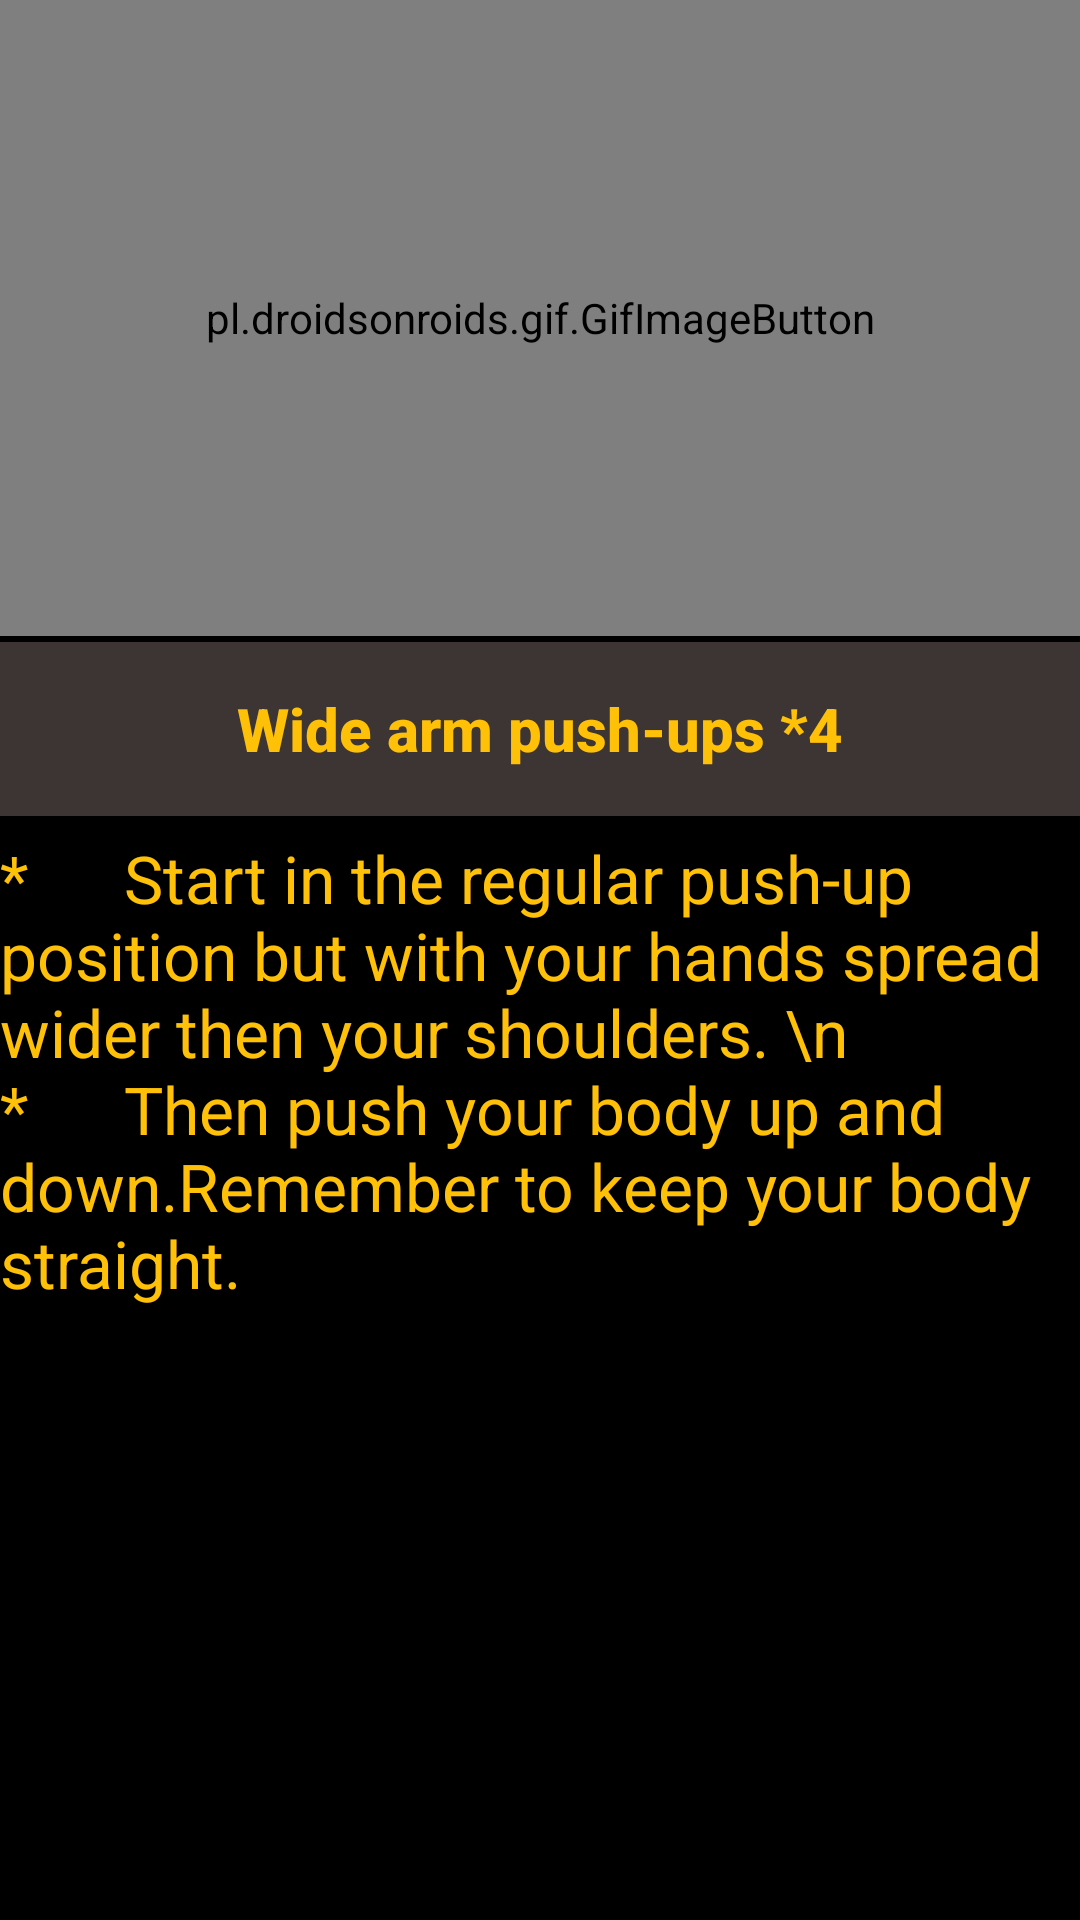

Here is an Android app screen rendered from its layout file. Give the layout XML and the strings, colors and styles it references.
<!-- AndroidManifest.xml: application theme AppTheme -->
<!-- res/layout/activity_widearm.xml -->
<?xml version="1.0" encoding="utf-8"?>
<RelativeLayout xmlns:android="http://schemas.android.com/apk/res/android"
    xmlns:app="http://schemas.android.com/apk/res-auto"
    xmlns:tools="http://schemas.android.com/tools"
    android:layout_width="match_parent"
    android:layout_height="match_parent"
    tools:context=".Widearm"
    android:background="#000000">

    <pl.droidsonroids.gif.GifImageButton
        android:id="@+id/gif6"
        android:layout_width="412dp"
        android:layout_height="231dp"
        android:layout_marginBottom="428dp"
        android:background="@drawable/widegif"
        app:layout_constraintBottom_toBottomOf="parent"
        app:layout_constraintEnd_toEndOf="parent"
        app:layout_constraintStart_toStartOf="parent"
        app:layout_constraintTop_toTopOf="parent" />

    <TextView
        android:id="@+id/text1"
        android:layout_width="404dp"
        android:layout_height="58dp"
        android:layout_marginBottom="368dp"
        android:fontFamily="sans-serif-medium"
        android:gravity="center"
        android:layout_alignParentBottom="true"
        android:text="Wide arm push-ups *4"
        android:textColor="#FFC107"
        android:textSize="20sp"
        android:layout_above="@id/gif6"
        android:background="#3D3434"
        android:textStyle="bold"
        app:layout_constraintBottom_toBottomOf="parent"
        app:layout_constraintEnd_toEndOf="parent"
        app:layout_constraintHorizontal_bias="1.0"
        app:layout_constraintStart_toStartOf="parent"
        app:layout_constraintTop_toBottomOf="@+id/gif1" />

    <TextView
        android:id="@+id/text2"
        android:layout_width="413dp"
        android:layout_height="362dp"
        android:layout_alignParentBottom="true"
        android:layout_marginTop="@android:dimen/app_icon_size"
        android:text="*      Start in the regular push-up position but with your hands spread wider then your shoulders. \n
*      Then push your body up and down.Remember to keep your body straight."
        android:textColor="#FFC107"
        android:textSize="22dp"
        app:layout_constraintBottom_toBottomOf="parent"
        app:layout_constraintEnd_toEndOf="parent"
        app:layout_constraintHorizontal_bias="1.0"
        app:layout_constraintStart_toStartOf="parent"
        app:layout_constraintTop_toBottomOf="@+id/text1"
        app:layout_constraintVertical_bias="0.0" />


</RelativeLayout>
<!-- resources referenced by this layout -->
<resources>
  <!-- drawable widegif: gif bitmap (drawable, 606333 bytes) -->
  <style name="AppTheme" parent="Theme.AppCompat.Light.NoActionBar">
          
          <item name="windowActionBar">false</item>
          <item name="windowNoTitle">true</item>
          <item name="colorPrimary">@color/colorPrimary</item>
          <item name="colorPrimaryDark">@color/colorPrimaryDark</item>
          <item name="colorAccent">@color/colorAccent</item>
      </style>
  <color name="colorPrimary">#FFBC00</color>
  <color name="colorPrimaryDark">#00BCD4</color>
  <color name="colorAccent">#FFFFFF</color>
</resources>
